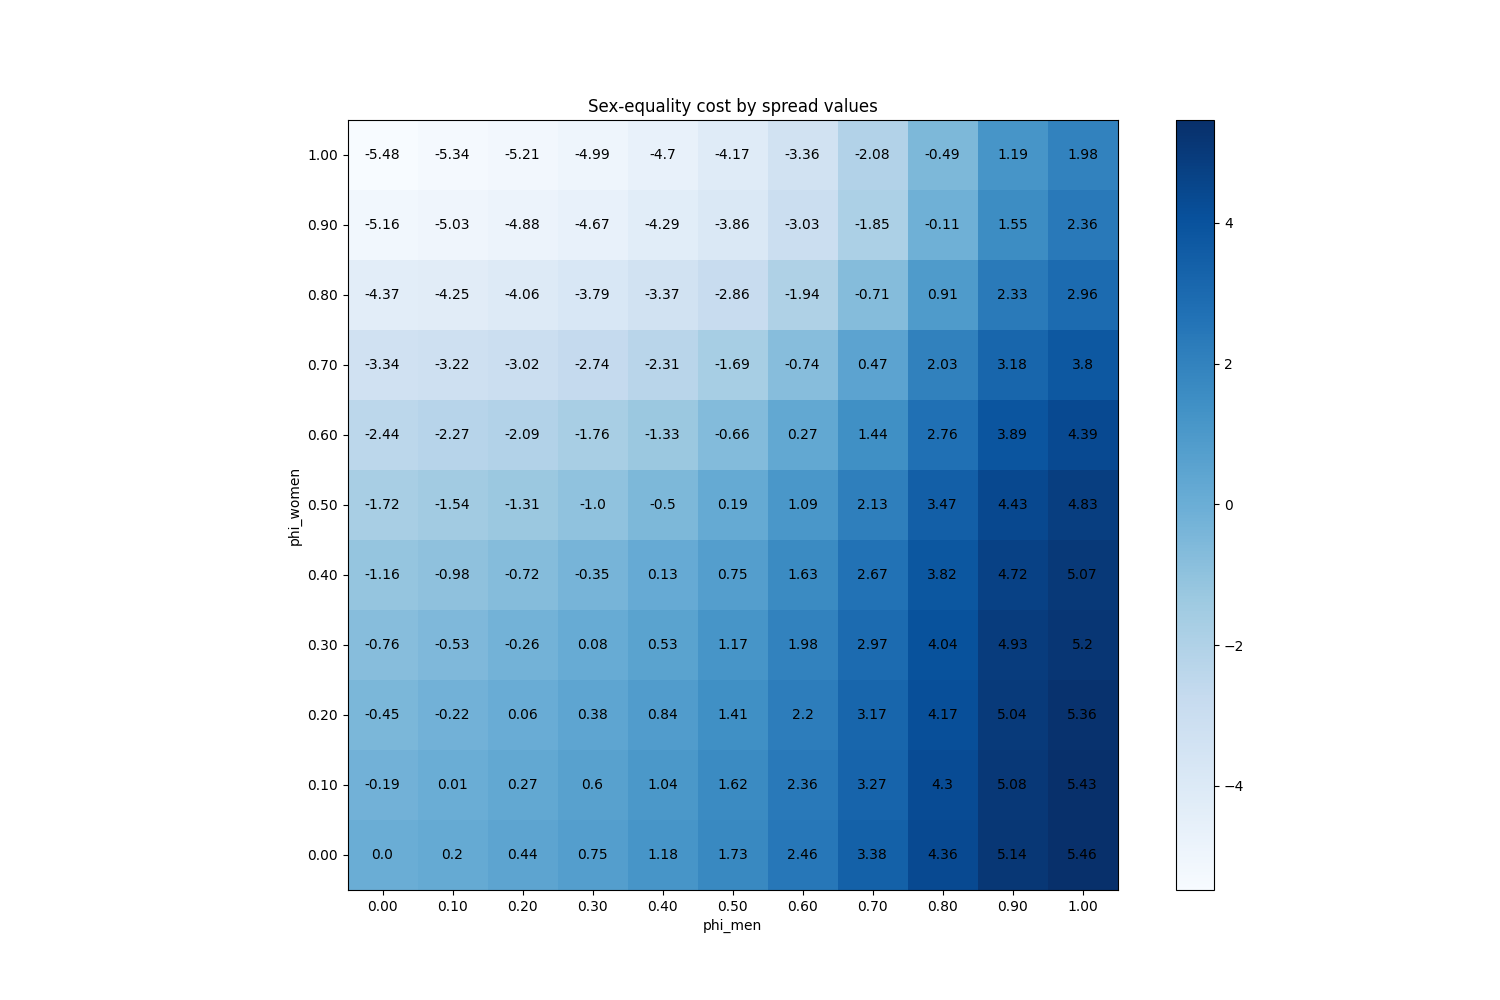

The data file committed next to this chart (first rows):
phi_men, phi_women
(0.0, 0.0), 0
(0.1, 0.0), 0.1968
(0.2, 0.0), 0.4438
(0.3, 0.0), 0.7497
(0.4, 0.0), 1.181
(0.5, 0.0), 1.725
(0.6, 0.0), 2.464
(0.7, 0.0), 3.375
(0.8, 0.0), 4.359
(0.9, 0.0), 5.14
(1.0, 0.0), 5.464
(0.0, 0.1), -0.1914
(0.1, 0.1), 0.01127
(0.2, 0.1), 0.2731
(0.3, 0.1), 0.5998
(0.4, 0.1), 1.044
(0.5, 0.1), 1.62
(0.6, 0.1), 2.359
(0.7, 0.1), 3.275
(0.8, 0.1), 4.295
(0.9, 0.1), 5.081
(1.0, 0.1), 5.427
(0.0, 0.2), -0.4541
(0.1, 0.2), -0.2215
(0.2, 0.2), 0.05787
(0.3, 0.2), 0.3806
(0.4, 0.2), 0.8443
(0.5, 0.2), 1.41
(0.6, 0.2), 2.199
(0.7, 0.2), 3.174
(0.8, 0.2), 4.166
(0.9, 0.2), 5.036
(1.0, 0.2), 5.358
(0.0, 0.3), -0.7563
(0.1, 0.3), -0.529
(0.2, 0.3), -0.2637
(0.3, 0.3), 0.08267
(0.4, 0.3), 0.5343
(0.5, 0.3), 1.169
(0.6, 0.3), 1.983
(0.7, 0.3), 2.965
(0.8, 0.3), 4.041
(0.9, 0.3), 4.926
(1.0, 0.3), 5.203
(0.0, 0.4), -1.161
(0.1, 0.4), -0.9842
(0.2, 0.4), -0.7242
(0.3, 0.4), -0.3479
(0.4, 0.4), 0.1322
(0.5, 0.4), 0.7545
(0.6, 0.4), 1.632
(0.7, 0.4), 2.666
(0.8, 0.4), 3.817
(0.9, 0.4), 4.717
(1.0, 0.4), 5.069
(0.0, 0.5), -1.724
(0.1, 0.5), -1.542
(0.2, 0.5), -1.308
(0.3, 0.5), -0.9963
(0.4, 0.5), -0.5015
... 61 more rows
